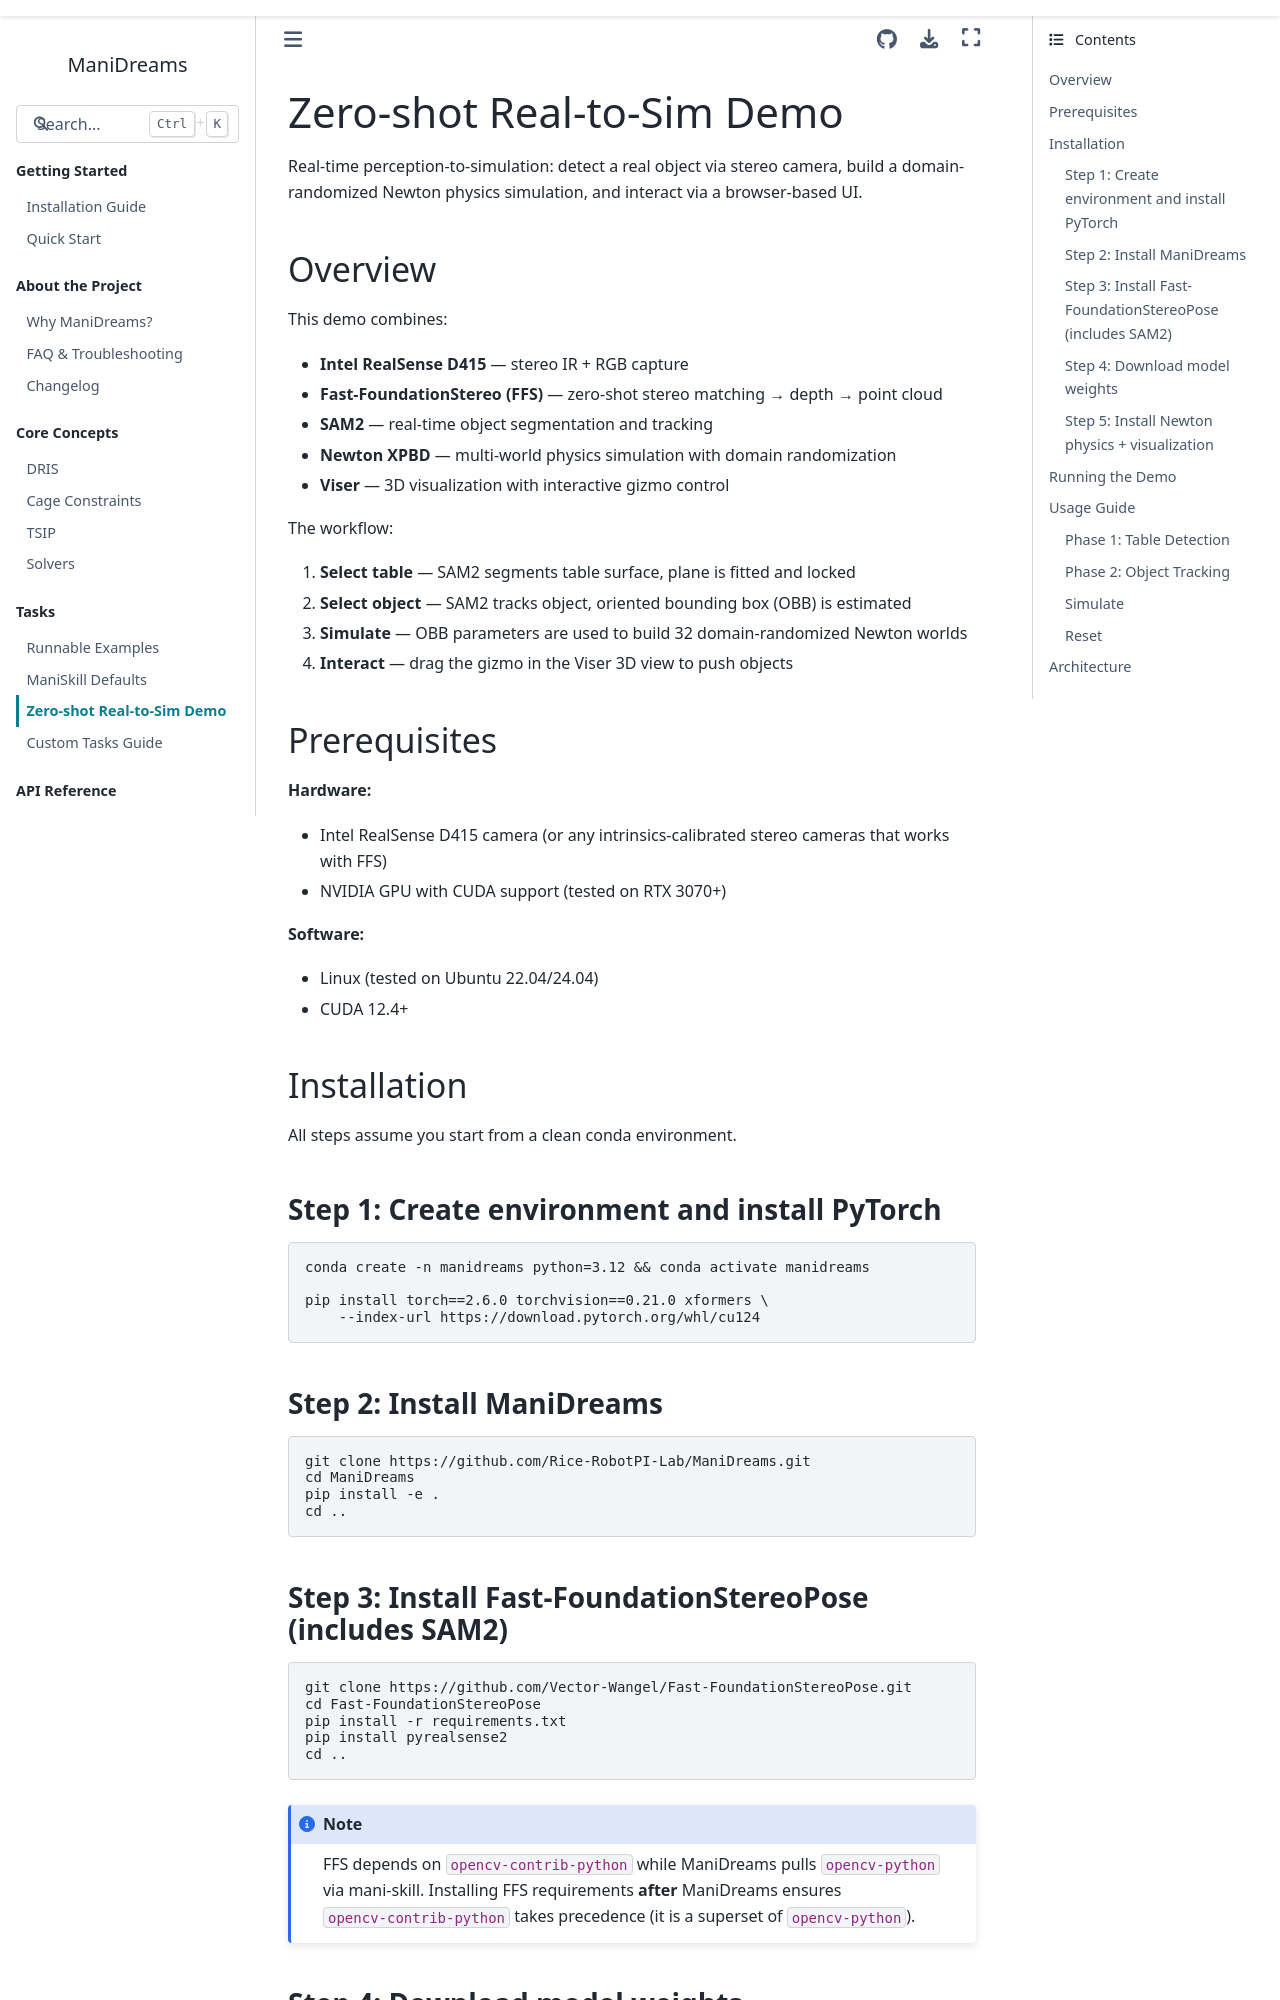

repository: Rice-RobotPI-Lab/ManiDreams · page: real2sim_demo.html · generator: sphinx

# Zero-shot Real-to-Sim Demo

Real-time perception-to-simulation: detect a real object via stereo camera, build a domain-randomized Newton physics simulation, and interact via a browser-based UI.

## Overview

This demo combines:
- **Intel RealSense D415** — stereo IR + RGB capture
- **Fast-FoundationStereo (FFS)** — zero-shot stereo matching → depth → point cloud
- **SAM2** — real-time object segmentation and tracking
- **Newton XPBD** — multi-world physics simulation with domain randomization
- **Viser** — 3D visualization with interactive gizmo control

The workflow:
1. **Select table** — SAM2 segments table surface, plane is fitted and locked
2. **Select object** — SAM2 tracks object, oriented bounding box (OBB) is estimated
3. **Simulate** — OBB parameters are used to build 32 domain-randomized Newton worlds
4. **Interact** — drag the gizmo in the Viser 3D view to push objects

## Prerequisites

**Hardware:**
- Intel RealSense D415 camera (or any intrinsics-calibrated stereo cameras that works with FFS)
- NVIDIA GPU with CUDA support (tested on RTX 3070+)

**Software:**
- Linux (tested on Ubuntu 22.04/24.04)
- CUDA 12.4+

## Installation

All steps assume you start from a clean conda environment.

### Step 1: Create environment and install PyTorch

```bash
conda create -n manidreams python=3.12 && conda activate manidreams

pip install torch==2.6.0 torchvision==0.21.0 xformers \
    --index-url https://download.pytorch.org/whl/cu124
```

### Step 2: Install ManiDreams

```bash
git clone https://github.com/Rice-RobotPI-Lab/ManiDreams.git
cd ManiDreams
pip install -e .
cd ..
```

### Step 3: Install Fast-FoundationStereoPose (includes SAM2)

```bash
git clone https://github.com/Vector-Wangel/Fast-FoundationStereoPose.git
cd Fast-FoundationStereoPose
pip install -r requirements.txt
pip install pyrealsense2
cd ..
```

```{note}
FFS depends on `opencv-contrib-python` while ManiDreams pulls `opencv-python` via mani-skill. Installing FFS requirements **after** ManiDreams ensures `opencv-contrib-python` takes precedence (it is a superset of `opencv-python`).
```
